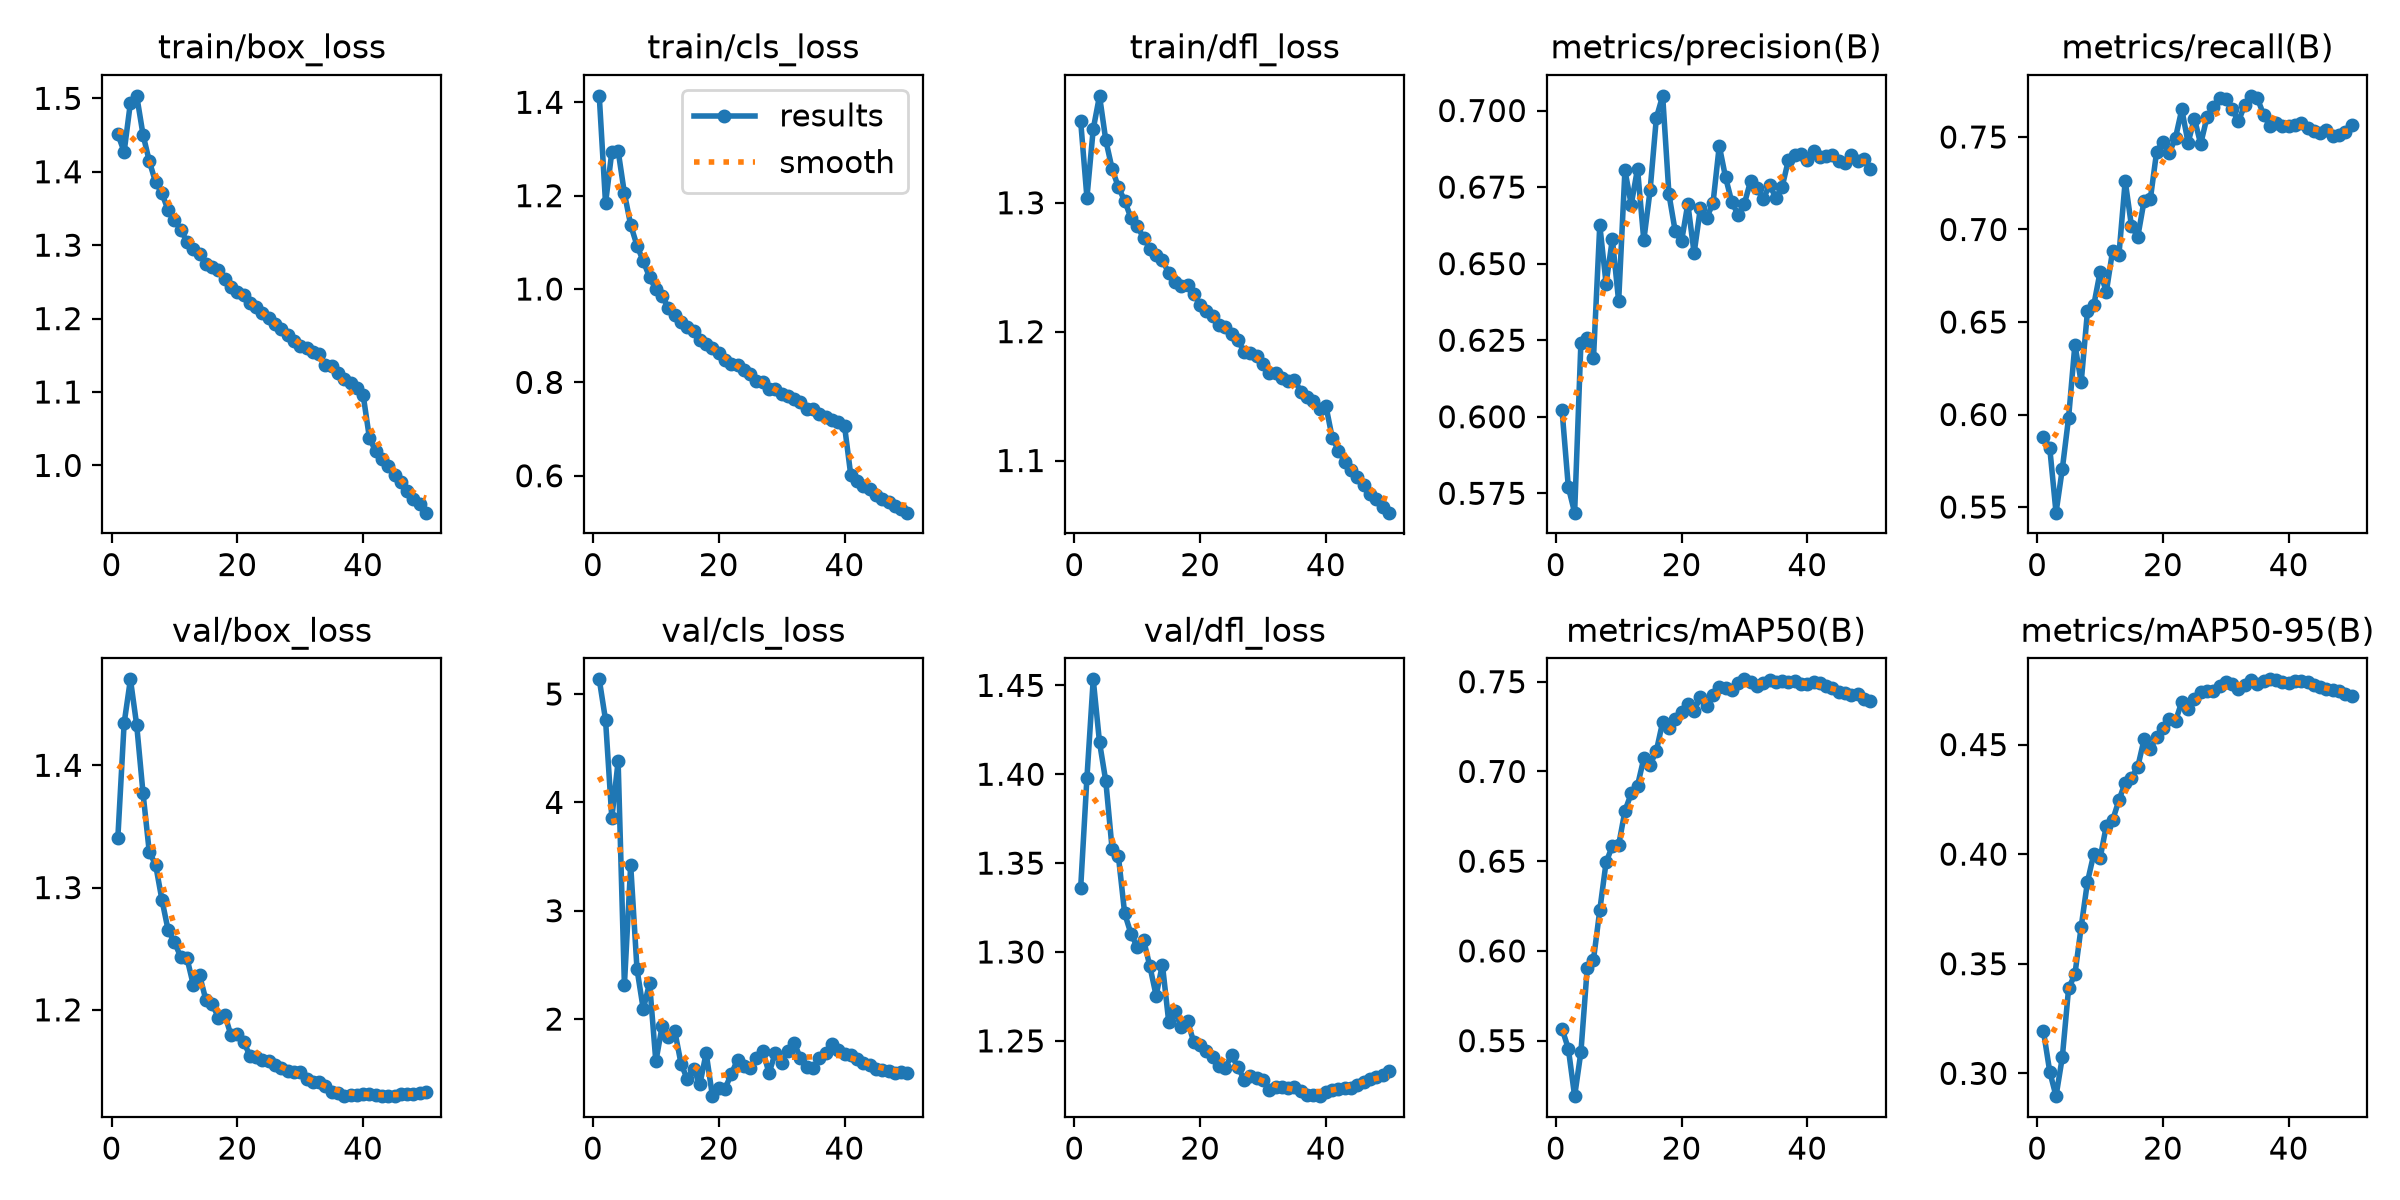

Source data for this figure (header and first rows):
epoch, time, train/box_loss, train/cls_loss, train/dfl_loss, metrics/precision(B), metrics/recall(B), metrics/mAP50(B), metrics/mAP50-95(B), val/box_loss, val/cls_loss, val/dfl_loss, lr/pg0, lr/pg1, lr/pg2, lr/pg3, lr/pg4, lr/pg5, lr/pg6, lr/pg7
1, 558.7, 1.451, 1.414, 1.364, 0.6021, 0.5881, 0.5566, 0.3192, 1.341, 5.135, 1.336, 0.009992, 0.003331, 0.009992, 0.003331, 0.009992, 0.003331, 0.009992, 0.003331
2, 1075, 1.427, 1.184, 1.304, 0.577, 0.582, 0.5456, 0.3008, 1.434, 4.761, 1.398, 0.0196, 0.006532, 0.0196, 0.006532, 0.0196, 0.006532, 0.0196, 0.006532
3, 1586, 1.494, 1.294, 1.357, 0.5687, 0.547, 0.5191, 0.2896, 1.47, 3.856, 1.453, 0.0288, 0.009602, 0.0288, 0.009602, 0.0288, 0.009602, 0.0288, 0.009602
4, 2090, 1.503, 1.296, 1.383, 0.6242, 0.5706, 0.5437, 0.3073, 1.433, 4.378, 1.418, 0.02822, 0.009406, 0.02822, 0.009406, 0.02822, 0.009406, 0.02822, 0.009406
5, 2597, 1.451, 1.205, 1.348, 0.6258, 0.5983, 0.5903, 0.3388, 1.377, 2.315, 1.396, 0.02762, 0.009208, 0.02762, 0.009208, 0.02762, 0.009208, 0.02762, 0.009208
6, 3104, 1.414, 1.137, 1.326, 0.6192, 0.6378, 0.5952, 0.3451, 1.329, 3.42, 1.358, 0.02703, 0.00901, 0.02703, 0.00901, 0.02703, 0.00901, 0.02703, 0.00901
7, 3612, 1.386, 1.093, 1.312, 0.6626, 0.6174, 0.6227, 0.3668, 1.319, 2.463, 1.354, 0.02644, 0.008812, 0.02644, 0.008812, 0.02644, 0.008812, 0.02644, 0.008812
8, 4119, 1.371, 1.06, 1.302, 0.6435, 0.6558, 0.6493, 0.3874, 1.29, 2.091, 1.322, 0.02584, 0.008614, 0.02584, 0.008614, 0.02584, 0.008614, 0.02584, 0.008614
9, 4627, 1.348, 1.026, 1.288, 0.658, 0.6591, 0.6585, 0.4, 1.265, 2.333, 1.31, 0.02525, 0.008416, 0.02525, 0.008416, 0.02525, 0.008416, 0.02525, 0.008416
10, 5135, 1.334, 0.9995, 1.282, 0.6377, 0.6769, 0.6589, 0.398, 1.255, 1.609, 1.303, 0.02465, 0.008218, 0.02465, 0.008218, 0.02465, 0.008218, 0.02465, 0.008218
11, 5642, 1.321, 0.9855, 1.273, 0.6805, 0.6663, 0.678, 0.413, 1.243, 1.935, 1.307, 0.02406, 0.00802, 0.02406, 0.00802, 0.02406, 0.00802, 0.02406, 0.00802
12, 6152, 1.304, 0.9588, 1.264, 0.6693, 0.6886, 0.6877, 0.4155, 1.242, 1.838, 1.292, 0.02347, 0.007822, 0.02347, 0.007822, 0.02347, 0.007822, 0.02347, 0.007822
13, 6660, 1.294, 0.9447, 1.26, 0.681, 0.6862, 0.6921, 0.4246, 1.22, 1.893, 1.275, 0.02287, 0.007624, 0.02287, 0.007624, 0.02287, 0.007624, 0.02287, 0.007624
14, 7167, 1.288, 0.9303, 1.256, 0.6576, 0.7262, 0.7072, 0.4327, 1.228, 1.59, 1.293, 0.02228, 0.007426, 0.02228, 0.007426, 0.02228, 0.007426, 0.02228, 0.007426
15, 7670, 1.275, 0.919, 1.245, 0.6739, 0.7018, 0.7035, 0.4348, 1.208, 1.446, 1.261, 0.02168, 0.007228, 0.02168, 0.007228, 0.02168, 0.007228, 0.02168, 0.007228
16, 8173, 1.27, 0.9101, 1.239, 0.6977, 0.6961, 0.7115, 0.4398, 1.205, 1.541, 1.267, 0.02109, 0.00703, 0.02109, 0.00703, 0.02109, 0.00703, 0.02109, 0.00703
17, 8678, 1.267, 0.8917, 1.235, 0.7048, 0.7155, 0.7276, 0.4523, 1.194, 1.397, 1.258, 0.0205, 0.006832, 0.0205, 0.006832, 0.0205, 0.006832, 0.0205, 0.006832
18, 9186, 1.254, 0.8812, 1.236, 0.6726, 0.7165, 0.7242, 0.4481, 1.196, 1.687, 1.261, 0.0199, 0.006634, 0.0199, 0.006634, 0.0199, 0.006634, 0.0199, 0.006634
19, 9692, 1.244, 0.8729, 1.229, 0.6605, 0.7421, 0.7291, 0.4534, 1.179, 1.289, 1.249, 0.01931, 0.006436, 0.01931, 0.006436, 0.01931, 0.006436, 0.01931, 0.006436
20, 10195, 1.236, 0.8638, 1.221, 0.6573, 0.7474, 0.7329, 0.4577, 1.18, 1.365, 1.248, 0.01871, 0.006238, 0.01871, 0.006238, 0.01871, 0.006238, 0.01871, 0.006238
21, 10698, 1.232, 0.8477, 1.216, 0.6695, 0.7412, 0.7375, 0.4617, 1.174, 1.357, 1.244, 0.01812, 0.00604, 0.01812, 0.00604, 0.01812, 0.00604, 0.01812, 0.00604
22, 11203, 1.221, 0.8401, 1.212, 0.6534, 0.7496, 0.7339, 0.4607, 1.163, 1.494, 1.241, 0.01753, 0.005842, 0.01753, 0.005842, 0.01753, 0.005842, 0.01753, 0.005842
23, 11708, 1.216, 0.837, 1.205, 0.6682, 0.7649, 0.7415, 0.4696, 1.162, 1.624, 1.236, 0.01693, 0.005644, 0.01693, 0.005644, 0.01693, 0.005644, 0.01693, 0.005644
24, 12210, 1.208, 0.8272, 1.203, 0.665, 0.7469, 0.7367, 0.4661, 1.159, 1.568, 1.235, 0.01634, 0.005446, 0.01634, 0.005446, 0.01634, 0.005446, 0.01634, 0.005446
25, 12714, 1.201, 0.8187, 1.198, 0.6697, 0.76, 0.7425, 0.4708, 1.158, 1.547, 1.242, 0.01574, 0.005248, 0.01574, 0.005248, 0.01574, 0.005248, 0.01574, 0.005248
26, 13222, 1.193, 0.8038, 1.194, 0.6885, 0.7462, 0.7468, 0.4738, 1.155, 1.642, 1.235, 0.01515, 0.00505, 0.01515, 0.00505, 0.01515, 0.00505, 0.01515, 0.00505
27, 13726, 1.186, 0.8001, 1.184, 0.6782, 0.7606, 0.7466, 0.4746, 1.152, 1.708, 1.228, 0.01456, 0.004852, 0.01456, 0.004852, 0.01456, 0.004852, 0.01456, 0.004852
28, 14232, 1.178, 0.7856, 1.184, 0.6701, 0.7661, 0.7456, 0.4743, 1.15, 1.502, 1.23, 0.01396, 0.004654, 0.01396, 0.004654, 0.01396, 0.004654, 0.01396, 0.004654
29, 14738, 1.169, 0.7864, 1.181, 0.666, 0.7709, 0.7492, 0.4768, 1.149, 1.689, 1.229, 0.01337, 0.004456, 0.01337, 0.004456, 0.01337, 0.004456, 0.01337, 0.004456
30, 15245, 1.162, 0.7755, 1.175, 0.6696, 0.7705, 0.7513, 0.4786, 1.149, 1.596, 1.228, 0.01277, 0.004258, 0.01277, 0.004258, 0.01277, 0.004258, 0.01277, 0.004258
31, 15751, 1.16, 0.7714, 1.168, 0.6772, 0.7653, 0.7496, 0.4774, 1.143, 1.707, 1.222, 0.01218, 0.00406, 0.01218, 0.00406, 0.01218, 0.00406, 0.01218, 0.00406
32, 16253, 1.155, 0.7644, 1.168, 0.6746, 0.7584, 0.7478, 0.4755, 1.141, 1.78, 1.224, 0.01159, 0.003862, 0.01159, 0.003862, 0.01159, 0.003862, 0.01159, 0.003862
33, 16756, 1.152, 0.7578, 1.164, 0.671, 0.7672, 0.7491, 0.4772, 1.141, 1.638, 1.224, 0.01099, 0.003664, 0.01099, 0.003664, 0.01099, 0.003664, 0.01099, 0.003664
34, 17271, 1.136, 0.7427, 1.161, 0.6758, 0.7722, 0.7509, 0.4793, 1.138, 1.561, 1.224, 0.0104, 0.003466, 0.0104, 0.003466, 0.0104, 0.003466, 0.0104, 0.003466
35, 17785, 1.135, 0.7437, 1.163, 0.6714, 0.771, 0.7498, 0.4777, 1.133, 1.545, 1.224, 0.009804, 0.003268, 0.009804, 0.003268, 0.009804, 0.003268, 0.009804, 0.003268
36, 18342, 1.126, 0.7329, 1.153, 0.6751, 0.7621, 0.7506, 0.479, 1.132, 1.641, 1.222, 0.00921, 0.00307, 0.00921, 0.00307, 0.00921, 0.00307, 0.00921, 0.00307
37, 18856, 1.117, 0.7249, 1.149, 0.6839, 0.756, 0.75, 0.4798, 1.129, 1.691, 1.219, 0.008616, 0.002872, 0.008616, 0.002872, 0.008616, 0.002872, 0.008616, 0.002872
38, 19374, 1.112, 0.7185, 1.146, 0.6854, 0.7576, 0.7505, 0.4794, 1.13, 1.768, 1.219, 0.008022, 0.002674, 0.008022, 0.002674, 0.008022, 0.002674, 0.008022, 0.002674
39, 19890, 1.106, 0.7152, 1.14, 0.6857, 0.7561, 0.7488, 0.4787, 1.131, 1.715, 1.219, 0.007428, 0.002476, 0.007428, 0.002476, 0.007428, 0.002476, 0.007428, 0.002476
40, 20406, 1.096, 0.7072, 1.142, 0.6838, 0.7558, 0.749, 0.4781, 1.131, 1.677, 1.221, 0.006834, 0.002278, 0.006834, 0.002278, 0.006834, 0.002278, 0.006834, 0.002278
41, 20931, 1.038, 0.6009, 1.118, 0.6868, 0.7565, 0.7497, 0.4789, 1.131, 1.665, 1.223, 0.00624, 0.00208, 0.00624, 0.00208, 0.00624, 0.00208, 0.00624, 0.00208
42, 21447, 1.019, 0.5897, 1.108, 0.6849, 0.7574, 0.7494, 0.4791, 1.13, 1.628, 1.223, 0.005646, 0.001882, 0.005646, 0.001882, 0.005646, 0.001882, 0.005646, 0.001882
43, 21962, 1.009, 0.5776, 1.099, 0.6852, 0.7549, 0.7477, 0.4783, 1.13, 1.593, 1.224, 0.005052, 0.001684, 0.005052, 0.001684, 0.005052, 0.001684, 0.005052, 0.001684
44, 22478, 0.9996, 0.5719, 1.093, 0.6854, 0.7533, 0.7467, 0.4773, 1.129, 1.572, 1.224, 0.004458, 0.001486, 0.004458, 0.001486, 0.004458, 0.001486, 0.004458, 0.001486
45, 22992, 0.9872, 0.5586, 1.087, 0.6834, 0.7523, 0.7445, 0.4762, 1.129, 1.542, 1.225, 0.003864, 0.001288, 0.003864, 0.001288, 0.003864, 0.001288, 0.003864, 0.001288
46, 23500, 0.9768, 0.5512, 1.081, 0.6829, 0.754, 0.7436, 0.4754, 1.131, 1.526, 1.227, 0.00327, 0.00109, 0.00327, 0.00109, 0.00327, 0.00109, 0.00327, 0.00109
47, 24012, 0.9648, 0.5435, 1.074, 0.6856, 0.7504, 0.7426, 0.4748, 1.132, 1.518, 1.229, 0.002676, 0.000892, 0.002676, 0.000892, 0.002676, 0.000892, 0.002676, 0.000892
48, 24526, 0.954, 0.536, 1.07, 0.6835, 0.7511, 0.7432, 0.4745, 1.131, 1.507, 1.23, 0.002082, 0.000694, 0.002082, 0.000694, 0.002082, 0.000694, 0.002082, 0.000694
49, 25041, 0.9472, 0.5292, 1.064, 0.6841, 0.7526, 0.7405, 0.4732, 1.132, 1.511, 1.231, 0.001488, 0.000496, 0.001488, 0.000496, 0.001488, 0.000496, 0.001488, 0.000496
50, 25550, 0.9357, 0.5209, 1.06, 0.6809, 0.7563, 0.7393, 0.4723, 1.133, 1.505, 1.233, 0.000894, 0.000298, 0.000894, 0.000298, 0.000894, 0.000298, 0.000894, 0.000298
